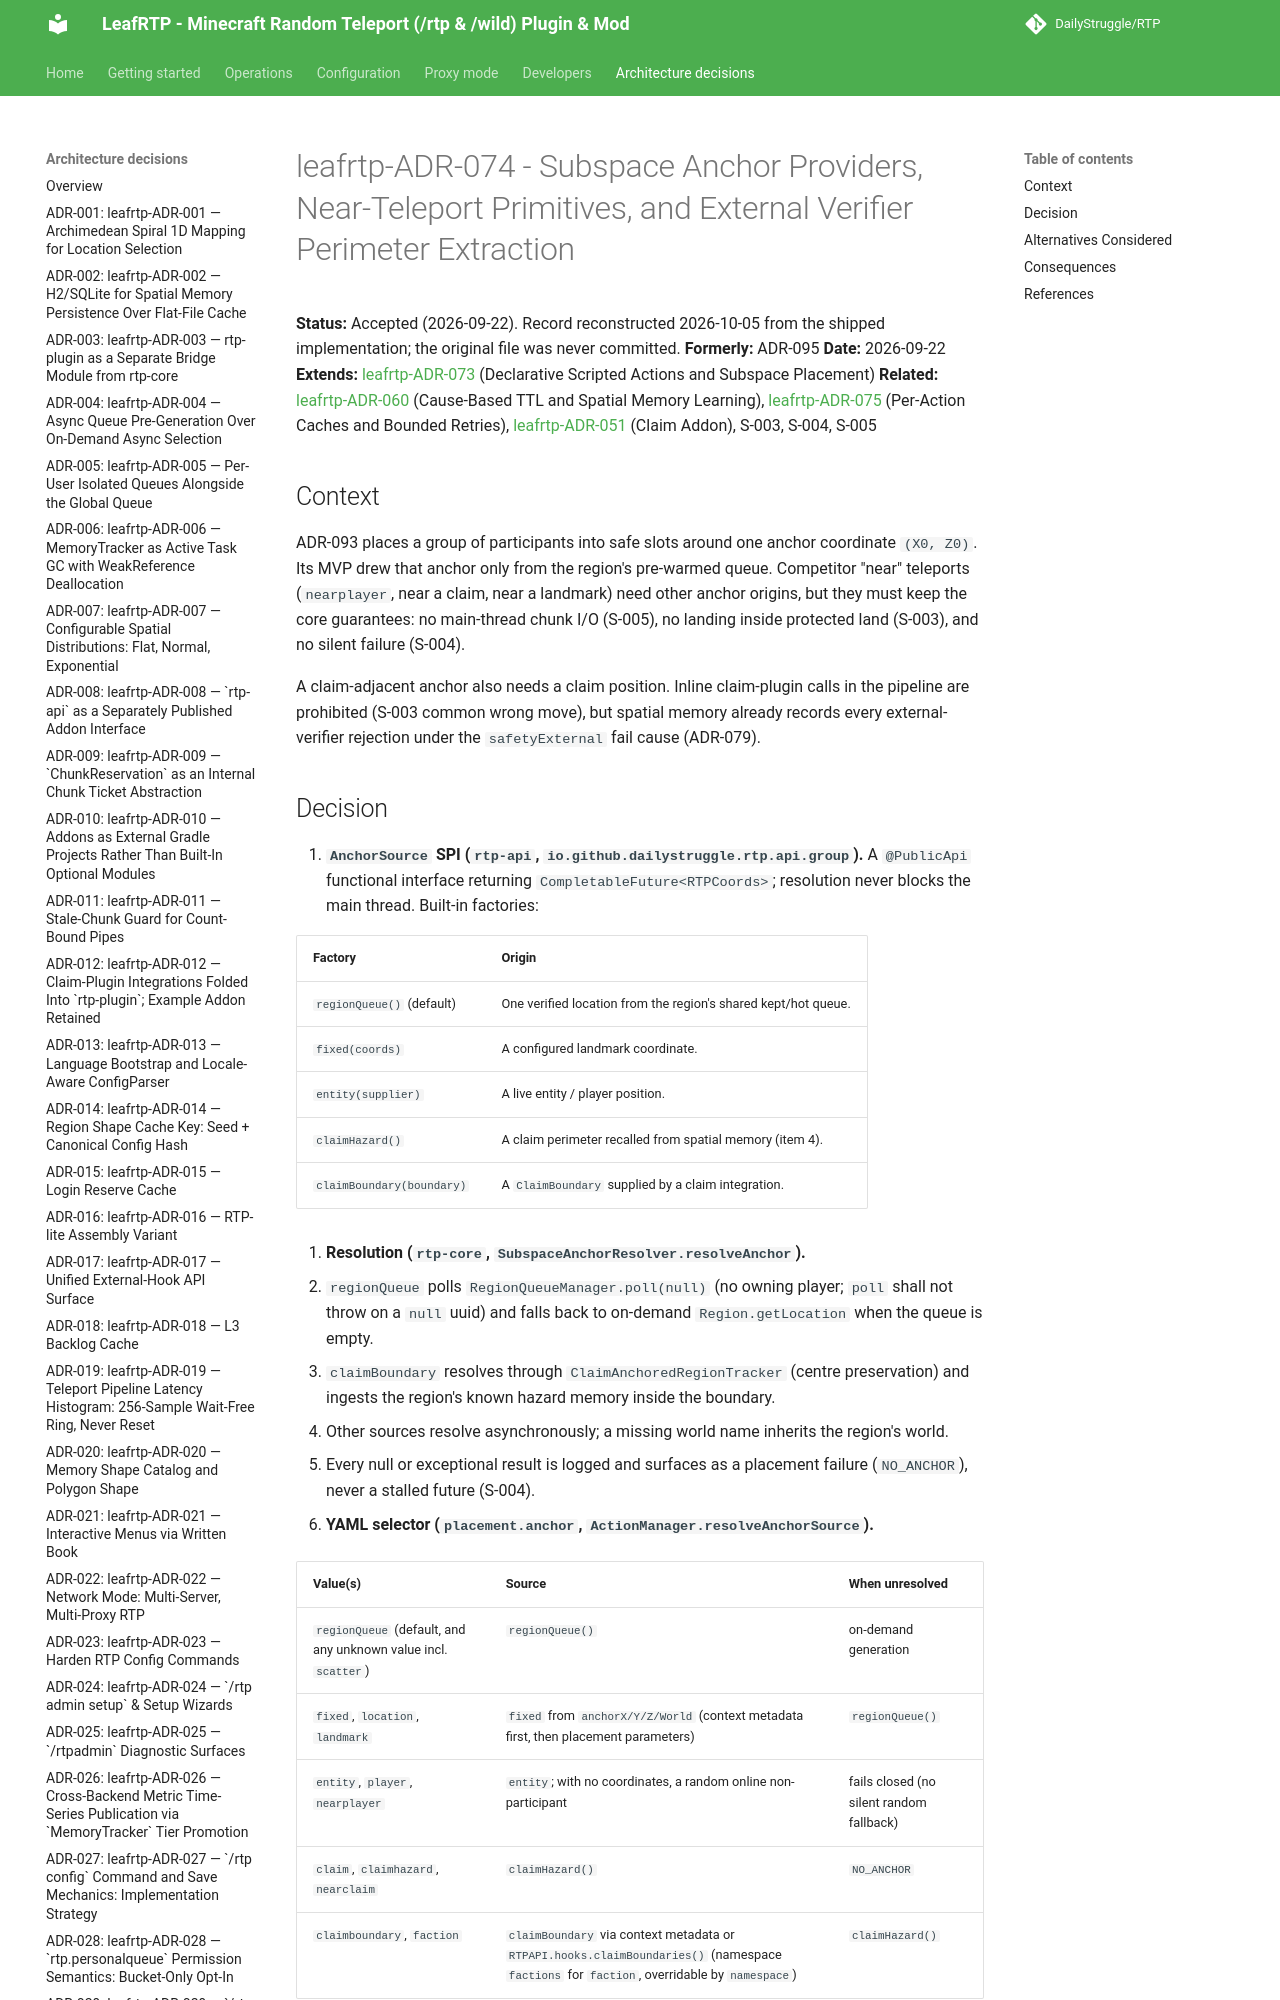

repository: DailyStruggle/RTP · page: adr/leafrtp-ADR-074-subspace-anchor-providers-and-near-teleport-primitives/index.html · generator: mkdocs

# leafrtp-ADR-074 - Subspace Anchor Providers, Near-Teleport Primitives, and External Verifier Perimeter Extraction

**Status:** Accepted (2026-09-22). Record reconstructed 2026-10-05 from the shipped implementation; the original file was never committed.
**Formerly:** ADR-095
**Date:** 2026-09-22
**Extends:** [leafrtp-ADR-073](leafrtp-ADR-073-declarative-scripted-actions-via-core-confinement-and-subspace-placement.md) (Declarative Scripted Actions and Subspace Placement)
**Related:** [leafrtp-ADR-060](leafrtp-ADR-060-cause-based-ttl-and-staged-expiration.md) (Cause-Based TTL and Spatial Memory Learning), [leafrtp-ADR-075](leafrtp-ADR-075-per-action-pre-validated-caches-and-bounded-retries.md) (Per-Action Caches and Bounded Retries), [leafrtp-ADR-051](leafrtp-ADR-051-claim-integrations-extracted-to-bundled-addon.md) (Claim Addon), S-003, S-004, S-005

## Context

ADR-093 places a group of participants into safe slots around one anchor coordinate `(X0, Z0)`. Its MVP drew that anchor only from the region's pre-warmed queue. Competitor "near" teleports (`nearplayer`, near a claim, near a landmark) need other anchor origins, but they must keep the core guarantees: no main-thread chunk I/O (S-005), no landing inside protected land (S-003), and no silent failure (S-004).

A claim-adjacent anchor also needs a claim position. Inline claim-plugin calls in the pipeline are prohibited (S-003 common wrong move), but spatial memory already records every external-verifier rejection under the `safetyExternal` fail cause (ADR-079).
